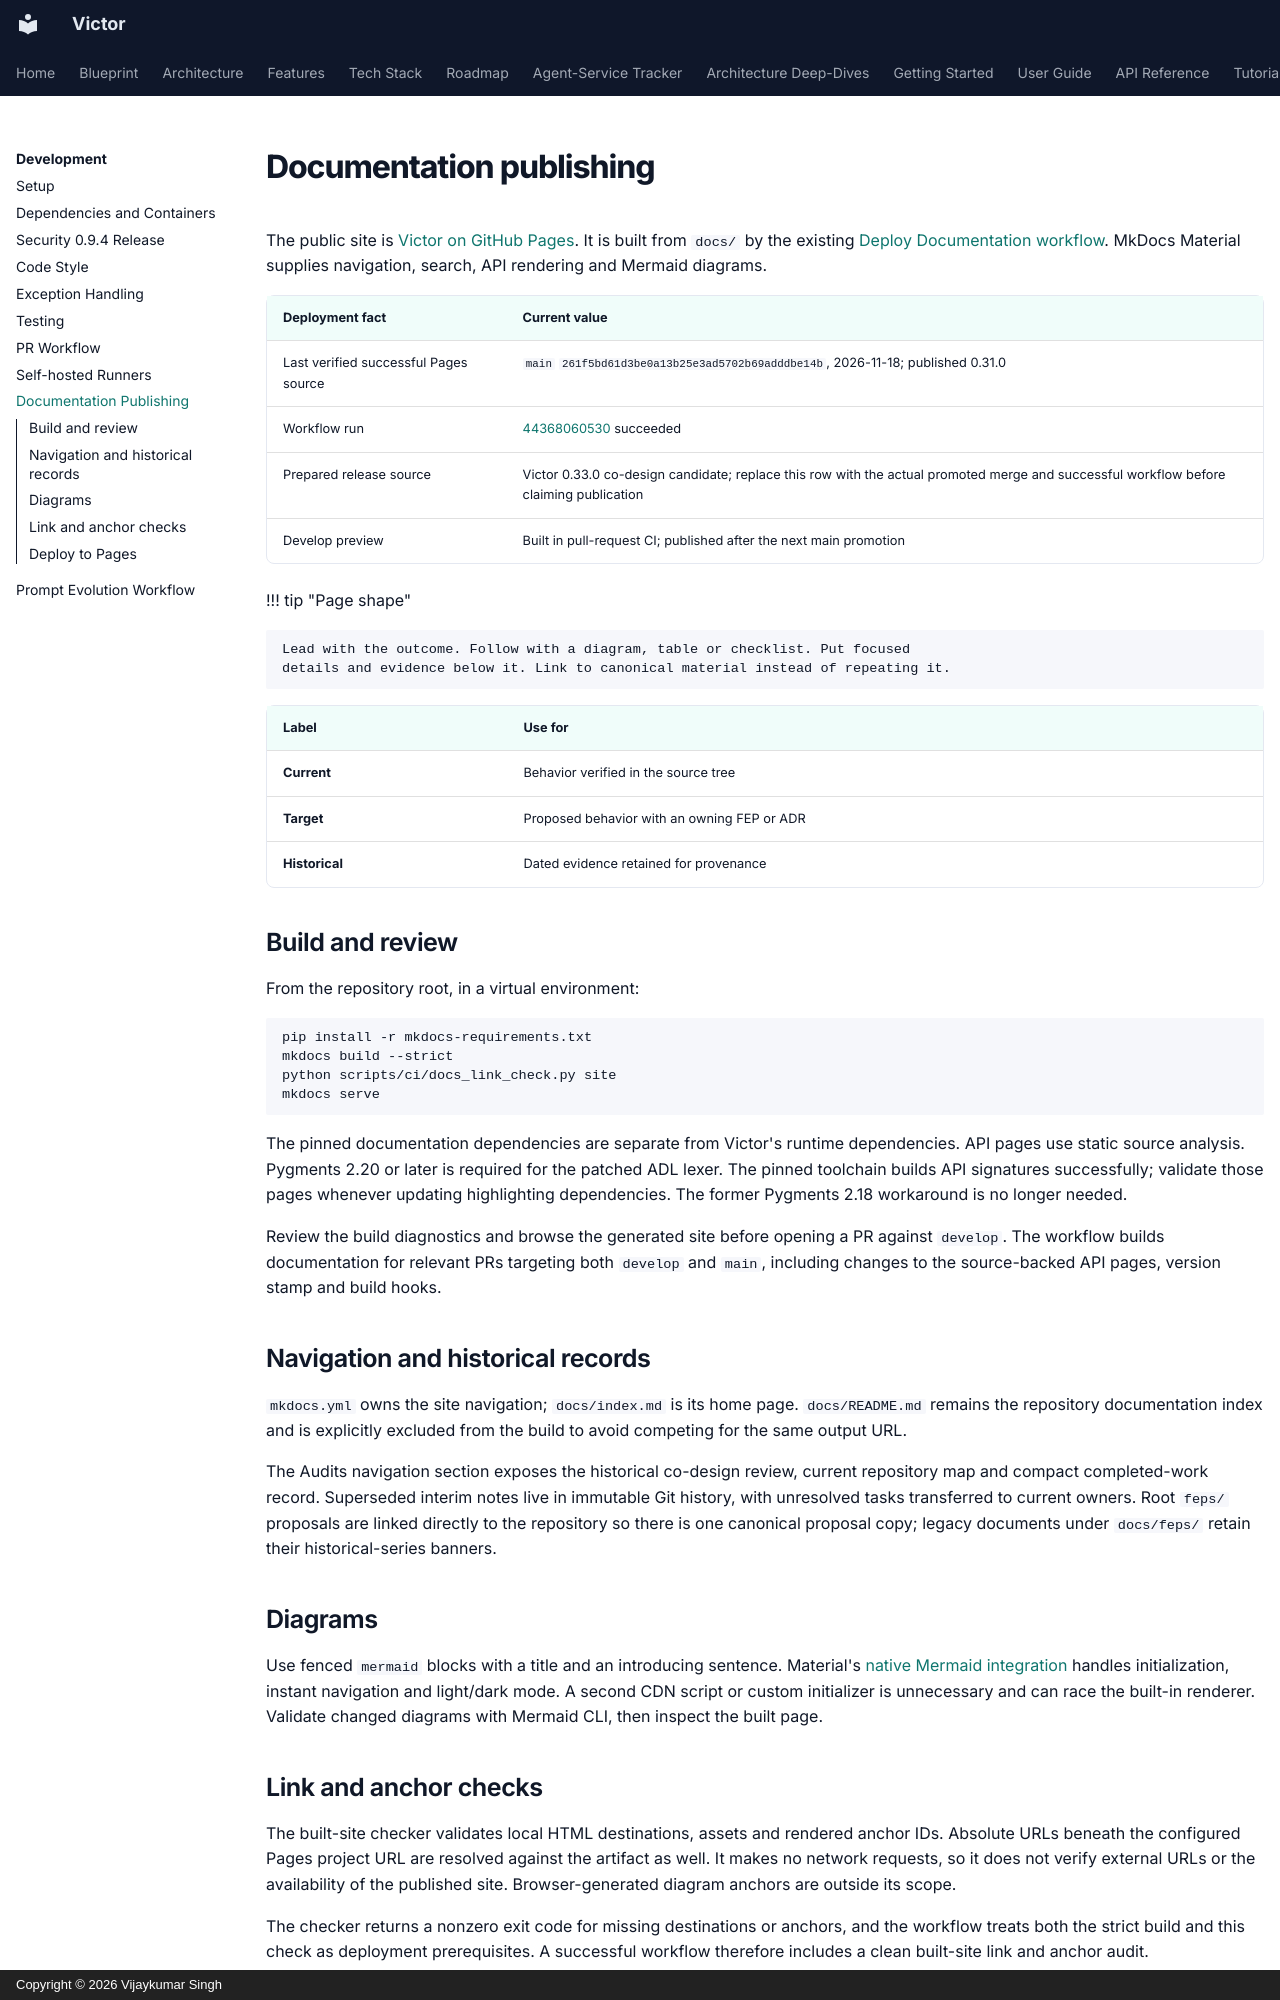

repository: anvai-labs/victor · page: development/docs-publishing/index.html · generator: mkdocs · copyright: Copyright © 2026 Vijaykumar Singh

# Documentation publishing

The public site is [Victor on GitHub Pages](https://anvai-labs.github.io/victor/).
It is built from `docs/` by the existing
[Deploy Documentation workflow](https://github.com/anvai-labs/victor/blob/develop/.github/workflows/docs.yml).
MkDocs Material supplies navigation, search, API rendering and Mermaid diagrams.

| Deployment fact | Current value |
| --- | --- |
| Last verified successful Pages source | `main` `261f5bd61d3be0a13b25e3ad5702b69adddbe14b`, 2026-11-18; published 0.31.0 |
| Workflow run | [44368060530](https://github.com/anvai-labs/victor/actions/runs/44368060530) succeeded |
| Prepared release source | Victor 0.33.0 co-design candidate; replace this row with the actual promoted merge and successful workflow before claiming publication |
| Develop preview | Built in pull-request CI; published after the next main promotion |

!!! tip "Page shape"

    Lead with the outcome. Follow with a diagram, table or checklist. Put focused
    details and evidence below it. Link to canonical material instead of repeating it.

| Label | Use for |
| --- | --- |
| **Current** | Behavior verified in the source tree |
| **Target** | Proposed behavior with an owning FEP or ADR |
| **Historical** | Dated evidence retained for provenance |

## Build and review

From the repository root, in a virtual environment:

```bash
pip install -r mkdocs-requirements.txt
mkdocs build --strict
python scripts/ci/docs_link_check.py site
mkdocs serve
```

The pinned documentation dependencies are separate from Victor's runtime
dependencies. API pages use static source analysis. Pygments 2.20 or later is
required for the patched ADL lexer. The pinned toolchain builds API signatures
successfully; validate those pages whenever updating highlighting dependencies.
The former Pygments 2.18 workaround is no longer needed.

Review the build diagnostics and browse the generated site before opening a PR
against `develop`. The workflow builds documentation for relevant PRs targeting
both `develop` and `main`, including changes to the source-backed API pages,
version stamp and build hooks.

## Navigation and historical records

`mkdocs.yml` owns the site navigation; `docs/index.md` is its home page.
`docs/README.md` remains the repository documentation index and is explicitly
excluded from the build to avoid competing for the same output URL.

The Audits navigation section exposes the historical co-design review, current
repository map and compact completed-work record. Superseded interim notes live
in immutable Git history, with unresolved tasks transferred to current owners. Root `feps/` proposals are
linked directly to the repository so there is one canonical proposal copy;
legacy documents under `docs/feps/` retain their historical-series banners.

## Diagrams

Use fenced `mermaid` blocks with a title and an introducing sentence. Material's
[native Mermaid integration](https://squidfunk.github.io/mkdocs-material/reference/diagrams/)
handles initialization, instant navigation and light/dark mode. A second CDN
script or custom initializer is unnecessary and can race the built-in renderer.
Validate changed diagrams with Mermaid CLI, then inspect the built page.
